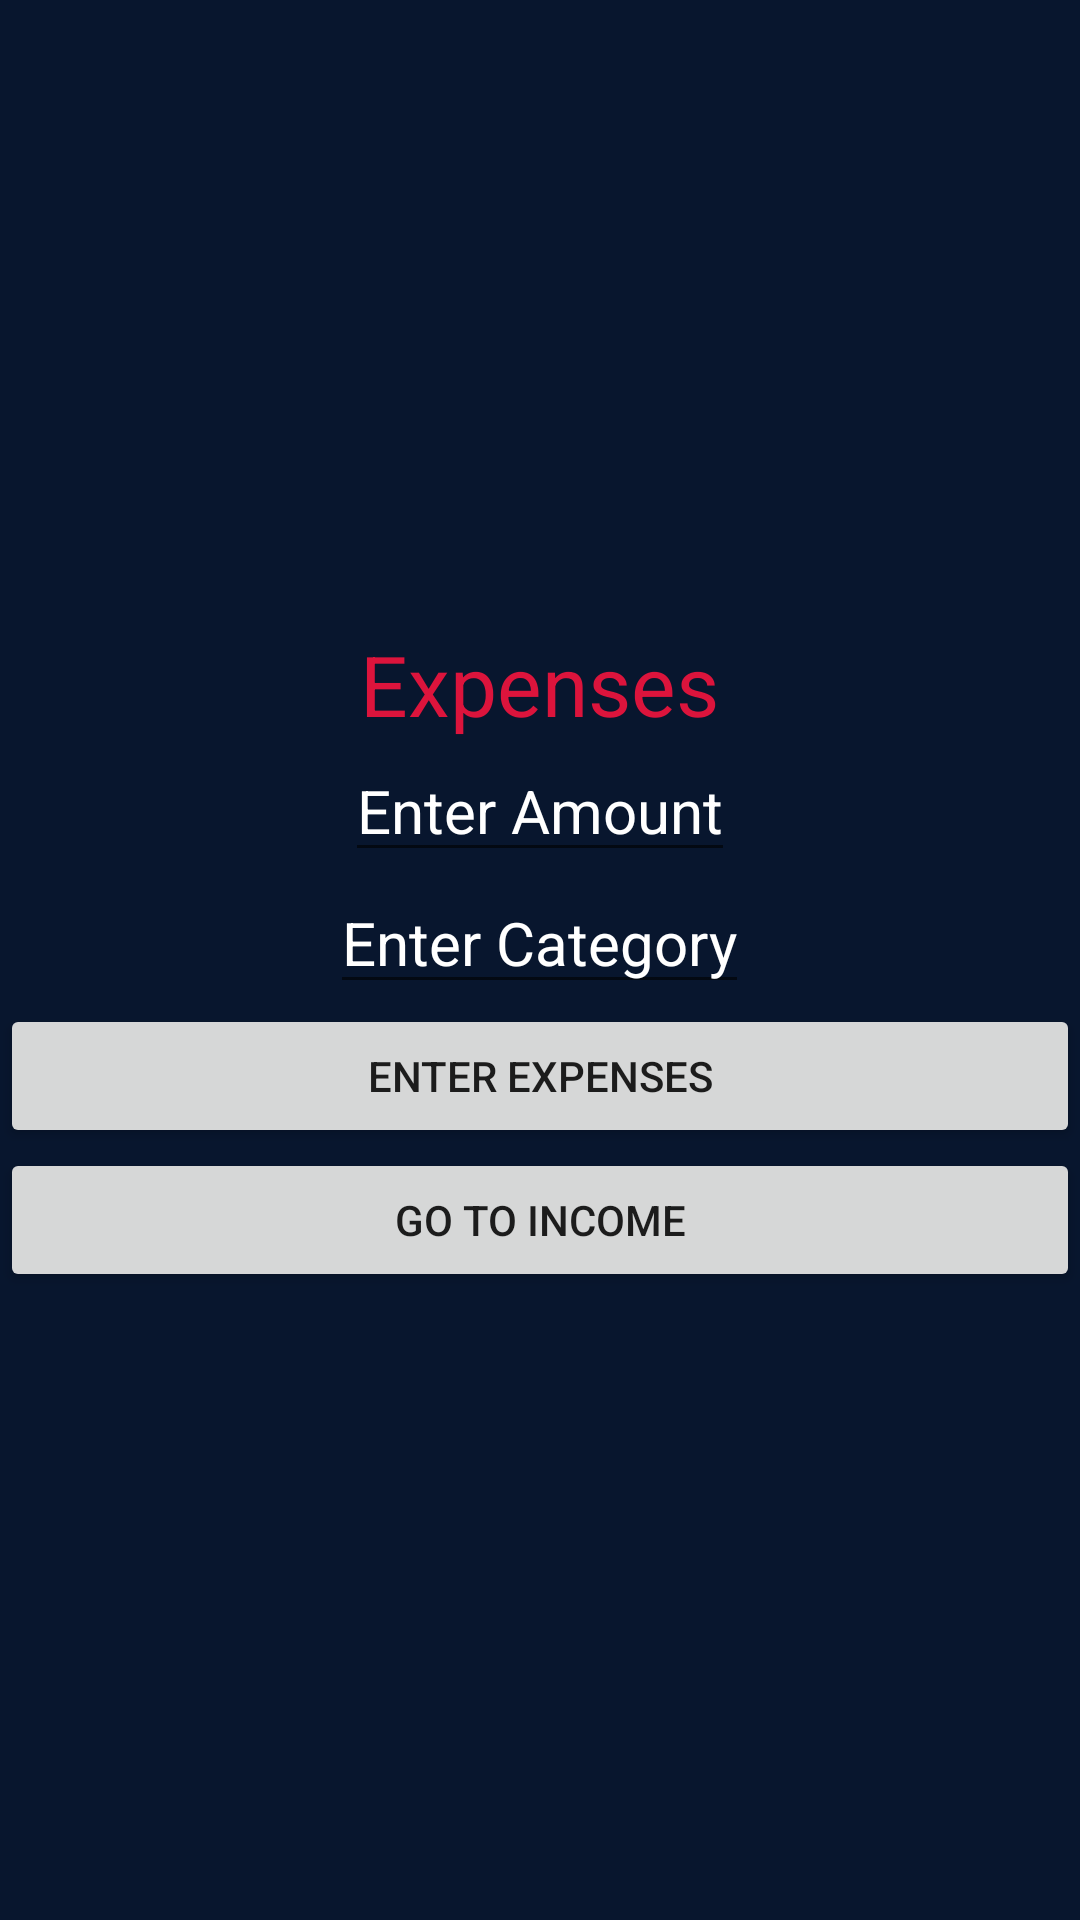

Here is an Android app screen rendered from its layout file. Give the layout XML and the strings, colors and styles it references.
<!-- AndroidManifest.xml: application theme Theme.MoneyWise -->
<!-- res/layout/activity_expenses.xml -->
<?xml version="1.0" encoding="utf-8"?>
<LinearLayout xmlns:android="http://schemas.android.com/apk/res/android"
    xmlns:tools="http://schemas.android.com/tools"
    android:layout_width="match_parent"
    android:layout_height="match_parent"
    android:background="#08162E"
    android:orientation="vertical"
    android:gravity="center">

    <TextView
        android:layout_width="wrap_content"
        android:layout_height="wrap_content"
        android:text="Expenses"
        android:textSize="28sp"
        android:textColor="@color/Crimson"
        />

    <EditText
        android:id="@+id/edit_expense"
        android:layout_width="wrap_content"
        android:layout_height="wrap_content"
        android:hint="Enter Amount"
        android:textSize="20sp"
        android:textColor="@color/Crimson"
        android:textColorHint="@color/white"
        />
    <EditText
        android:id="@+id/edit_category"
        android:layout_width="wrap_content"
        android:layout_height="wrap_content"
        android:hint="Enter Category"
        android:textSize="20sp"
        android:textColor="@color/Crimson"
        android:textColorHint="@color/white"
        />

    <Button
        android:id="@+id/btn_expenses"
        android:layout_width="match_parent"
        android:layout_height="wrap_content"
        android:text="Enter Expenses" />

    <LinearLayout xmlns:android="http://schemas.android.com/apk/res/android"
        xmlns:tools="http://schemas.android.com/tools"
        android:layout_width="match_parent"
        android:layout_height="wrap_content"
        android:background="#08162E"
        android:orientation="vertical"
        android:gravity="bottom">

        <Button
            android:id="@+id/btn_income"
            android:layout_width="match_parent"
            android:layout_height="wrap_content"
            android:text="Go to Income" />

    </LinearLayout>

</LinearLayout>
<!-- resources referenced by this layout -->
<resources>
  <color name="Crimson">#DC143C</color>
  <style name="Theme.MoneyWise" parent="android:Theme.Material.Light.NoActionBar" />
  <!-- not gathered from this repository: default colours our renderer supplied (Android Studio template values) -->
  <color name="white">#FFFFFFFF</color>
</resources>
